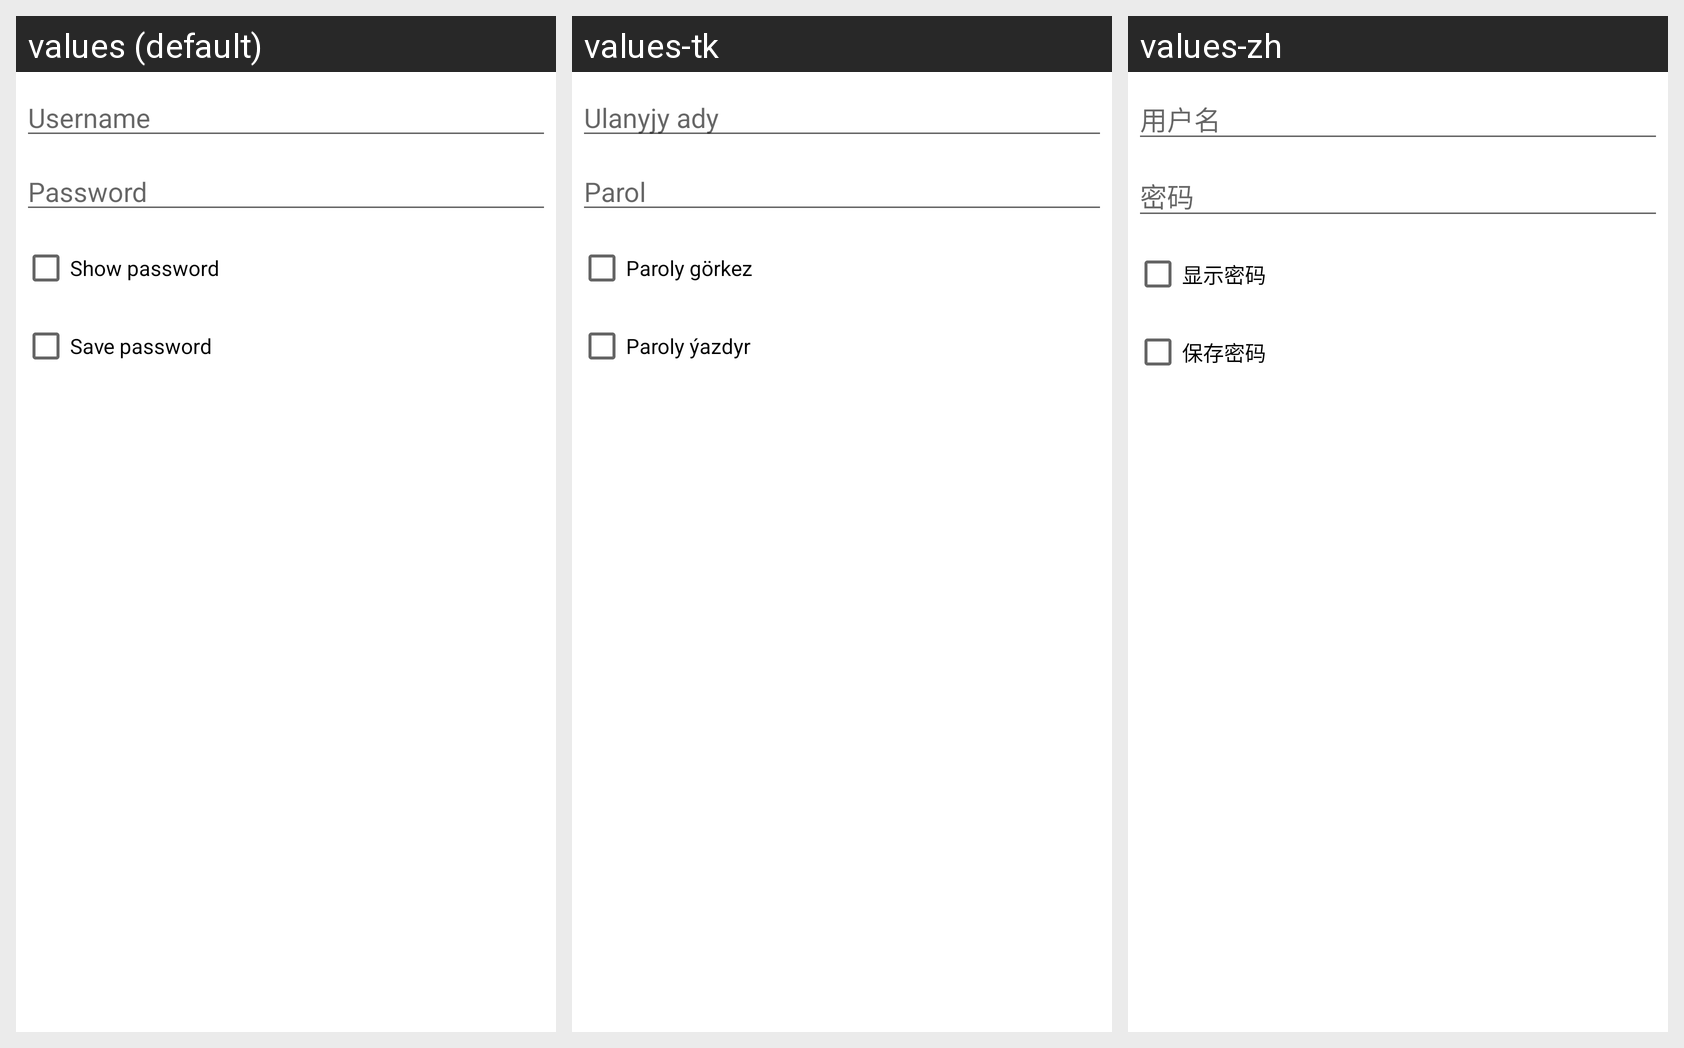

Here is an Android app screen in its default locale and in the app's own translations. Write out the translated-string differences for the strings that appear on this screen.
Android screen res/layout/userpass_layout.xml rendered under 3 locales, left to right: values (default), values-tk, values-zh. Device: Nexus 5 (rendered at 1080×1920; each locale shown at half size, 540×960, under a caption strip naming it); theme AppTheme.Startup.
Other locales in the repository, not shown: values-ar, values-fa, values-fr, values-hi, values-ru, values-tr.
Strings drawn on this screen, with the default value and each locale's value (text and hints the layout hard-codes, and strings that could not be matched under every locale, appear in the picture but are not listed):

username
  values: Username
  values-tk: Ulanyjy ady
  values-zh: 用户名

password
  values: Password
  values-tk: Parol
  values-zh: 密码

show_password
  values: Show password
  values-tk: Paroly görkez
  values-zh: 显示密码

save_password
  values: Save password
  values-tk: Paroly ýazdyr
  values-zh: 保存密码
